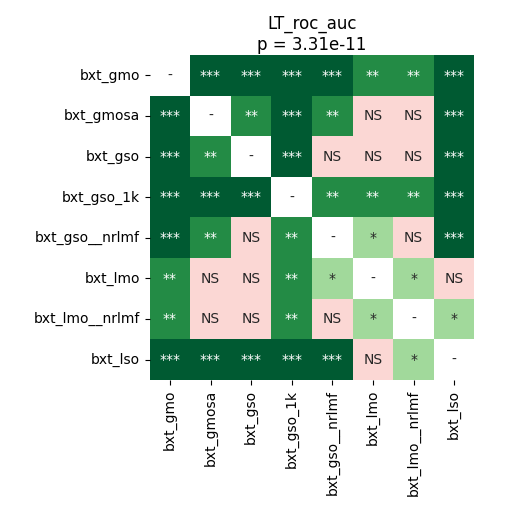

Data behind this chart, as committed beside it:
	bxt_gmo	bxt_gmosa	bxt_gso	bxt_gso_1k	bxt_gso__nrlmf	bxt_lmo	bxt_lmo__nrlmf	bxt_lso
bxt_gmo	1.0	8.544921875e-05	8.544921875e-05	0.0005438	8.544921875e-05	0.00235	0.00245	8.544921875e-05
bxt_gmosa	8.544921875e-05	1.0	0.0047	8.544921875e-05	0.009779	0.2076	0.3089	8.544921875e-05
bxt_gso	8.544921875e-05	0.0047	1.0	8.544921875e-05	0.9399	0.06448	0.1611	8.544921875e-05
bxt_gso_1k	0.0005438	8.544921875e-05	8.544921875e-05	1.0	0.00245	0.00245	0.005529	8.544921875e-05
bxt_gso__nrlmf	8.544921875e-05	0.009779	0.9399	0.00245	1.0	0.01538	0.09713	8.544921875e-05
bxt_lmo	0.00235	0.2076	0.06448	0.00245	0.01538	1.0	0.02433	0.07962
bxt_lmo__nrlmf	0.00245	0.3089	0.1611	0.005529	0.09713	0.02433	1.0	0.01538
bxt_lso	8.544921875e-05	8.544921875e-05	8.544921875e-05	8.544921875e-05	8.544921875e-05	0.07962	0.01538	1.0
